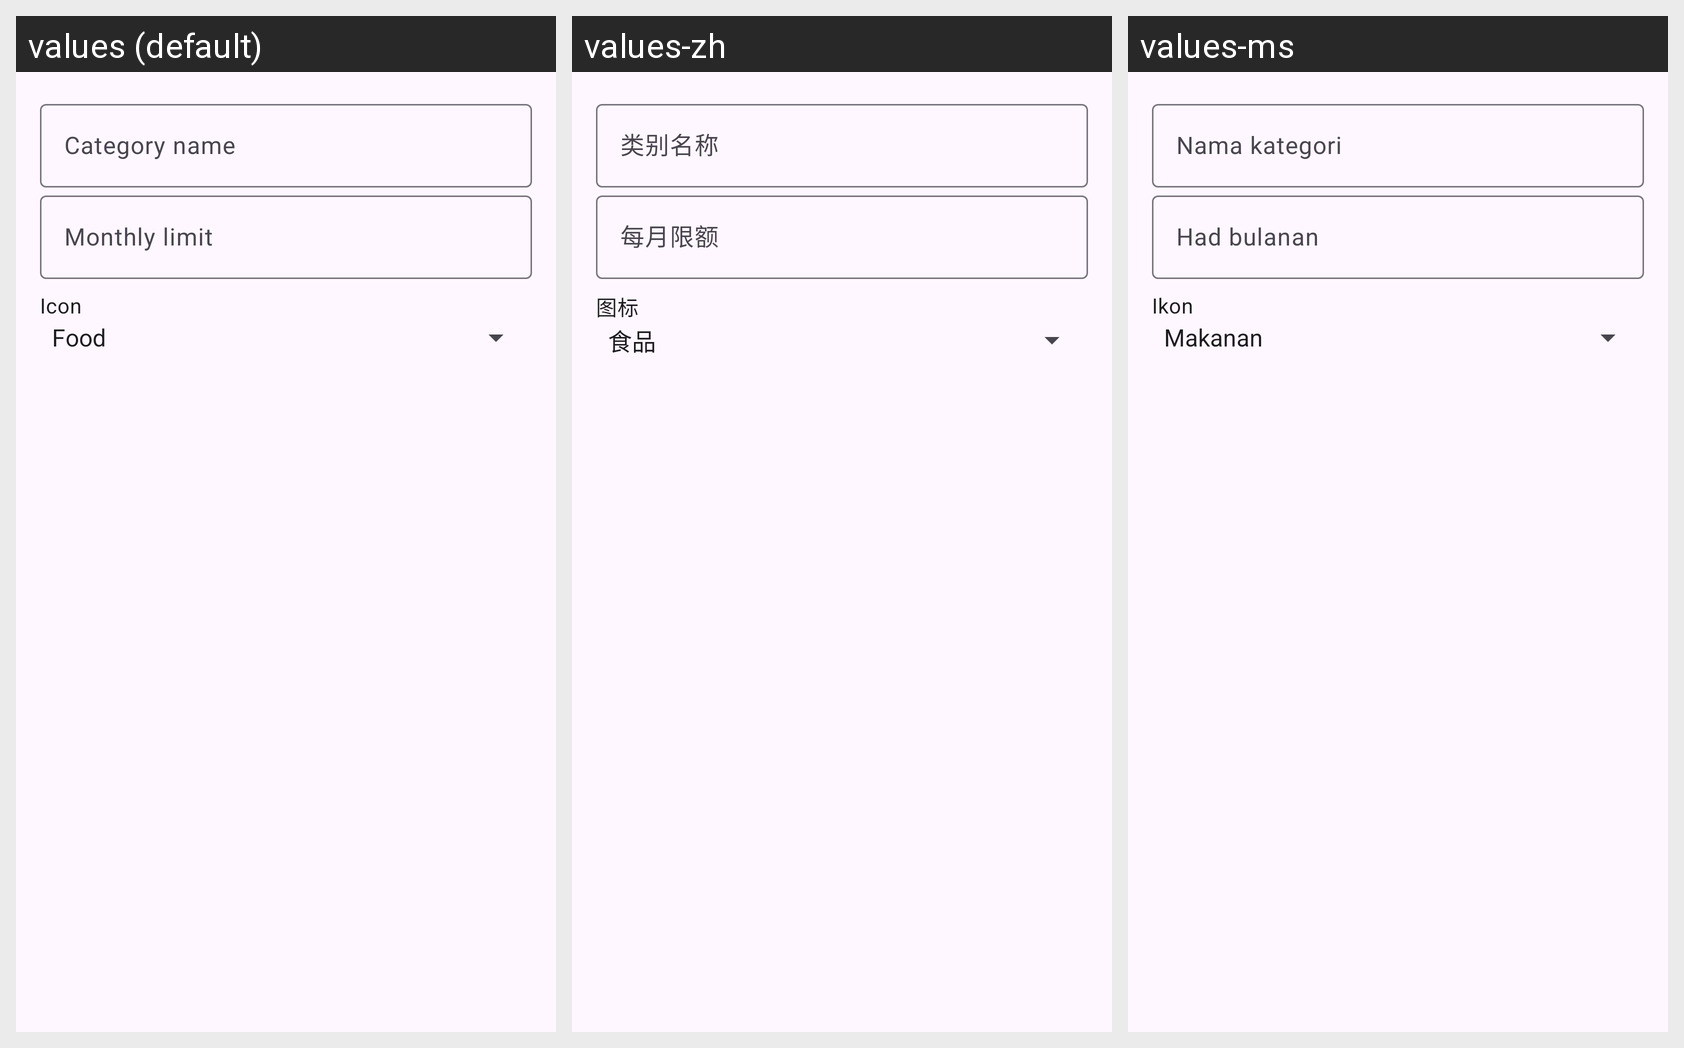

Translations of the strings shown on this Android screen, per locale in the grid:
Android screen res/layout/dialog_add_category.xml rendered under 3 locales, left to right: values (default), values-zh, values-ms. Device: Nexus 5 (rendered at 1080×1920; each locale shown at half size, 540×960, under a caption strip naming it); theme Theme.BudgetMilestoneTracker.
Strings drawn on this screen, with the default value and each locale's value (text and hints the layout hard-codes, and strings that could not be matched under every locale, appear in the picture but are not listed):

category_name
  values: Category name
  values-zh: 类别名称
  values-ms: Nama kategori

monthly_limit
  values: Monthly limit
  values-zh: 每月限额
  values-ms: Had bulanan

icon
  values: Icon
  values-zh: 图标
  values-ms: Ikon
